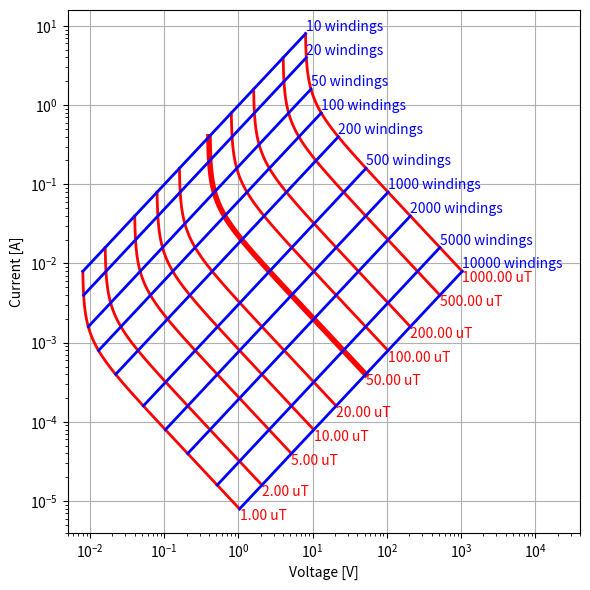

The matplotlib source for this figure:
import numpy as np
import matplotlib.pyplot as plt

Brng = np.exp(np.linspace(np.log(1e-6), np.log(1e-3), 101))
Brng_coarse = [1e-6, 2e-6, 5e-6, 1e-5, 2e-5, 5e-5, 1e-4, 2e-4, 5e-4, 1e-3]

Nrng = np.exp(np.linspace(np.log(10), np.log(10000), 101))
Nrng_coarse = [10, 20, 50, 100, 200, 500, 1000, 2000, 5000, 10000]


# [redacted]
R0 = 0.1 # resistance per winding
r = 0.050
l = 0.100
A = np.pi*r**2
mu0 = 4e-7*np.pi
L0 = mu0*A/l
b0 = mu0/l

w0 = 2*np.pi*2.1e3
Z0 = w0*L0 # reactance per winding squared

plt.figure(figsize=(6, 6))

for B in Brng_coarse:
    I = B/(b0*Nrng)
    V = B*np.sqrt(R0**2+Z0**2*Nrng**2)/b0
    plt.loglog(V, I, "r-", lw=2 if B!=5e-5 else 4)
    plt.text(V[-1], I[-1], f"{B/1e-6:.2f} uT",
        ha="left",
        va="top",
        color="red")

for N in Nrng_coarse:
    I = Brng/(b0*N)
    V = Brng*np.sqrt(R0**2+Z0**2*N**2)/b0
    plt.loglog(V, I, "b-", lw=2)
    plt.text(V[-1], I[-1], f"{N} windings",
        ha="left",
        va="bottom",
        color="blue")

plt.xlim((5e-3, 4e4))
plt.xlabel("Voltage [V]")
plt.ylabel("Current [A]")
plt.grid()
plt.tight_layout()
plt.show()
